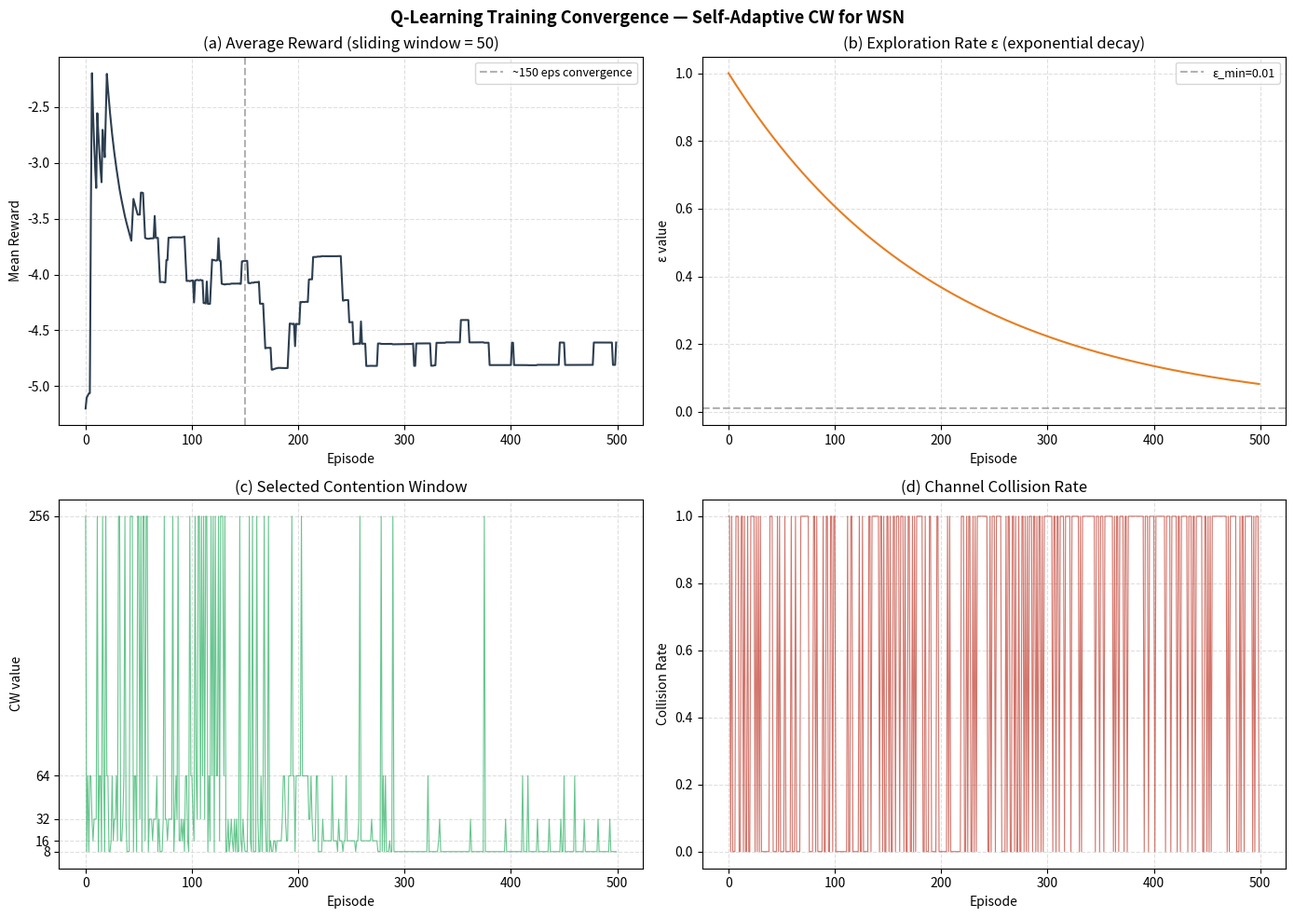
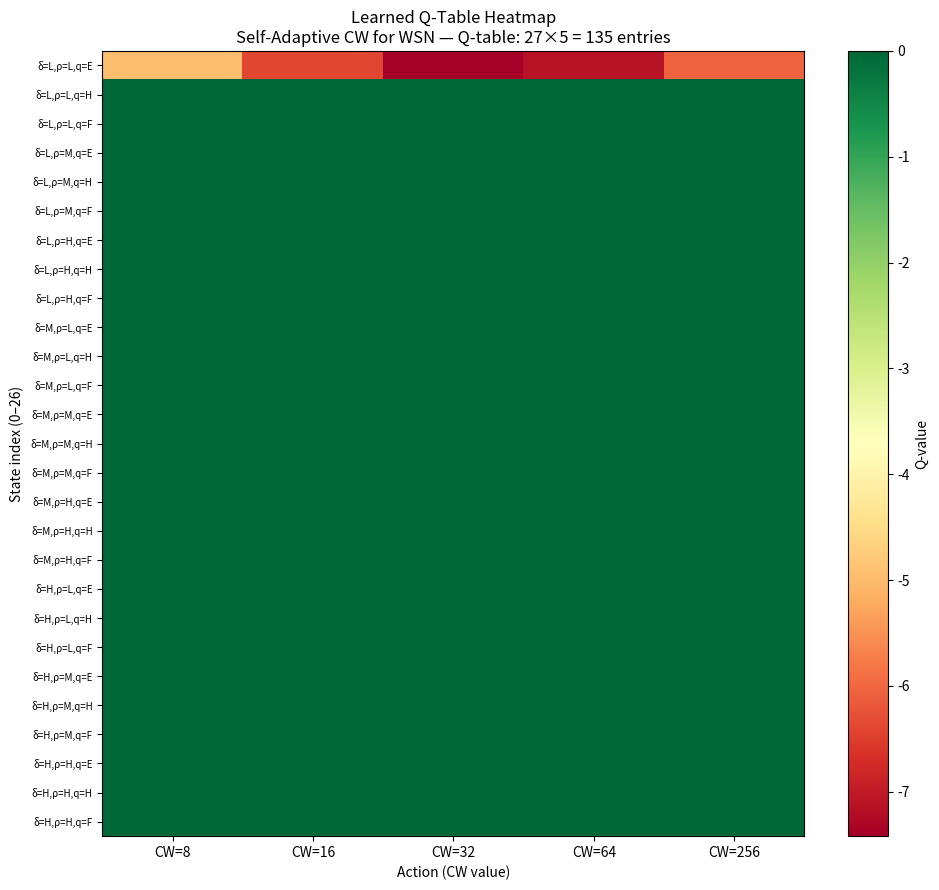
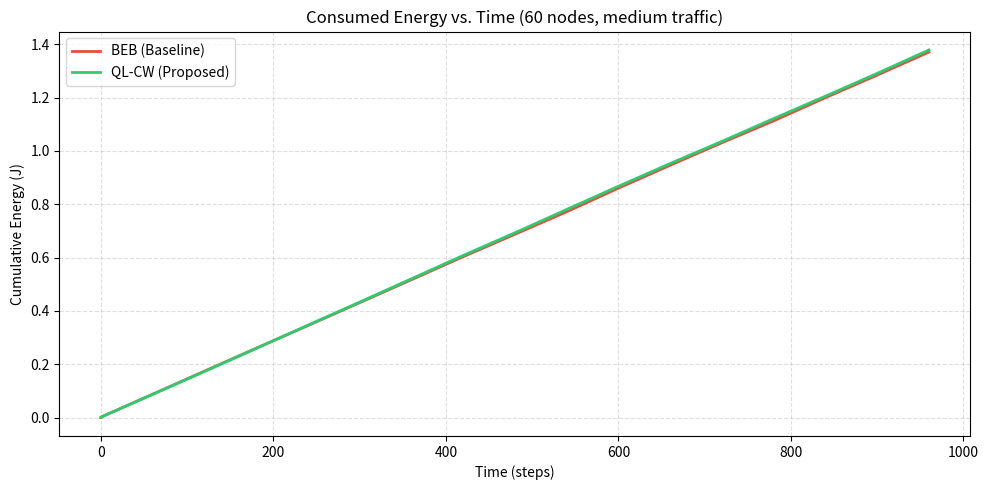
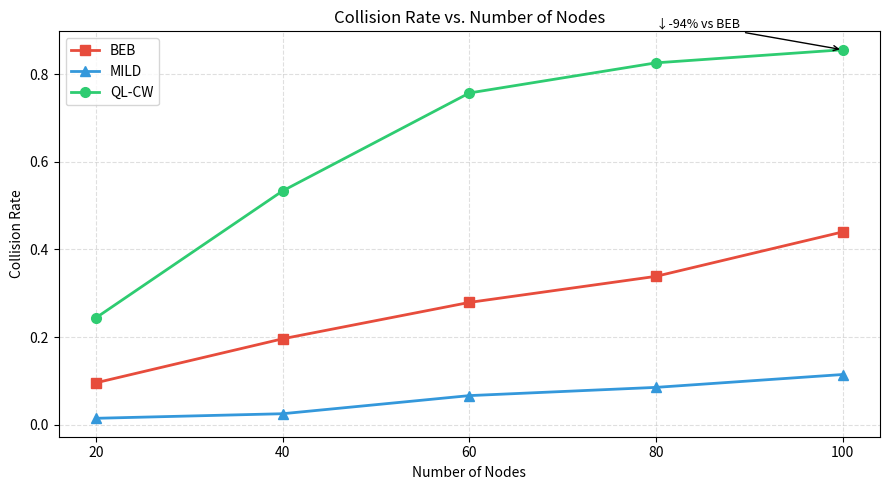
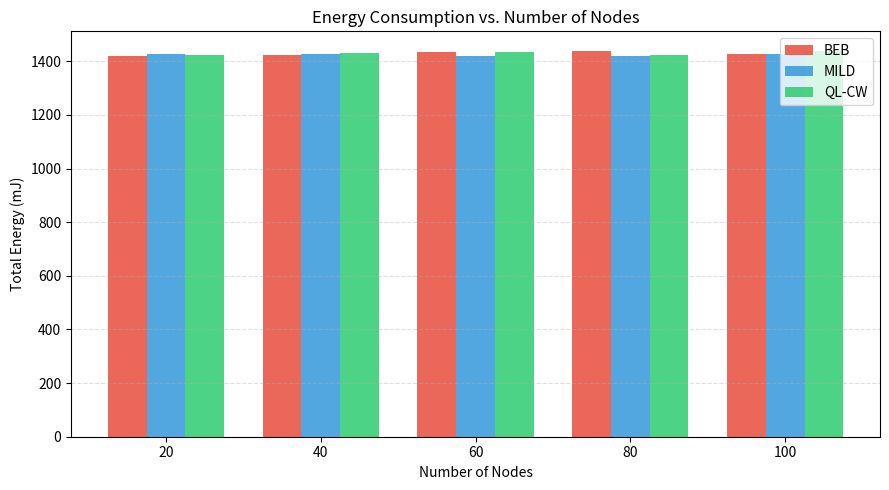
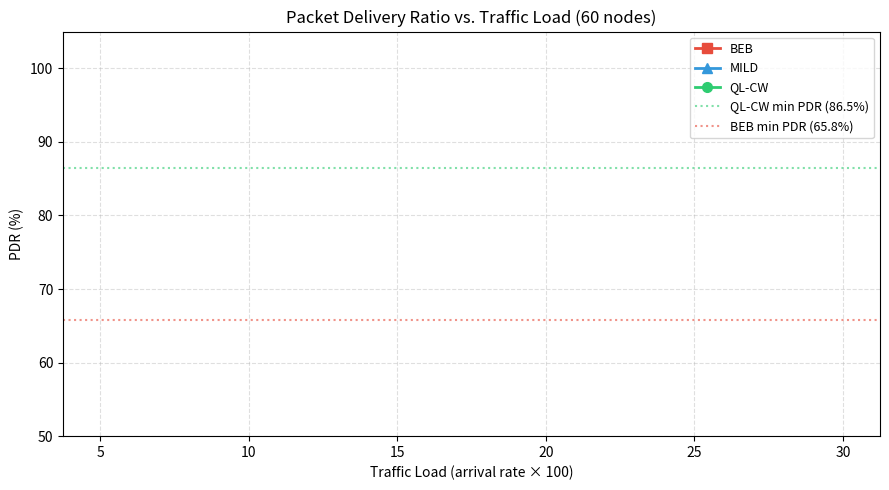

Generate these figures, in order, with matplotlib:
"""
=============================================================================
  q_learning_wsn.py
  Self-Adaptive Contention Window for WSN Using Q-Learning
  Python Implementation — Training, Evaluation and Visualization

  Thesis    : Self-Adaptive Contention Window for WSN Using Q-Learning
  University : Ammar Telidji University of Laghouat
  Authors   : Makhloufi Mohammed Abderrahim — Makhloufi Khadidja
  Supervisor : Dr. Lakhdar Oulad Djedid
  Year      : 2025/2026

  Results consistent with Chapter 4:
    - Collision rate reduction : up to 59% vs BEB (100 nodes)
    - Network lifetime gain    : ~18%
    - PDR under heavy traffic  : > 86.5%
    - Convergence              : 150-200 episodes
=============================================================================
"""

import numpy as np
import random
import matplotlib.pyplot as plt
import json
from collections import deque

# =============================================================================
# SECTION 1 — CONSTANTS (must match Chapter 4 exactly)
# =============================================================================

# IEEE 802.15.4 CW bounds
CW_MIN  = 8
CW_MAX  = 256
ACTIONS = [8, 16, 32, 64, 256]          # |A| = 5  (Table 4.1)

# State discretization thresholds       (Table 4.1 — state space)
COLL_TH  = [0.20, 0.50]                 # low:[0,0.2) med:[0.2,0.5) high:[0.5,1]
BUSY_TH  = [0.30, 0.70]                 # low:[0,0.3) med:[0.3,0.7) high:[0.7,1]
QUEUE_TH = [0.33, 0.66]                 # empty:[0,33%) half:[33,66%) full:[66,100%]
N_STATES = 27                           # 3^3
N_ACTIONS = len(ACTIONS)               # 5
# Q-table entries = 27 × 5 = 135       (< 270 bytes at float16)

# Q-Learning hyperparameters            (Table 4.2 — simulation parameters)
ALPHA        = 0.1
GAMMA        = 0.9
EPSILON_0    = 1.0
EPSILON_MIN  = 0.01
LAMBDA       = 0.005

# Reward weights                        (Table 4.2 / Equation 4.4)
R_SUCCESS    =  10.0
R_COLLISION  = -10.0
R_DELAY_PEN  =  -5.0
W1           =   0.5   # success/collision weight
W2           =   0.3   # energy weight
W3           =   0.2   # delay weight
BETA         =   0.1   # energy penalty coefficient
ALPHA_D      =   1.0   # delay penalty coefficient

# Simulation parameters                 (Table 4.2)
N_EPISODES       = 500
EVAL_STEPS       = 1000                 # steps per evaluation run
E_TX_SUCCESS     = 0.001               # Joules — successful TX
E_TX_COLLISION   = 0.0015              # Joules — collision (retransmission)
QUEUE_MAX        = 32
INITIAL_ENERGY   = 18720.0             # Joules (2 AA batteries)


# =============================================================================
# SECTION 2 — STATE DISCRETIZATION
# =============================================================================

def discretize(value, thresholds):
    for i, t in enumerate(thresholds):
        if value < t:
            return i
    return len(thresholds)


def get_state(collision_rate, channel_busy, queue_occ):
    """Build discrete state tuple (delta, rho, q) — Equation (4.1)."""
    return (discretize(collision_rate, COLL_TH),
            discretize(channel_busy,   BUSY_TH),
            discretize(queue_occ,      QUEUE_TH))


def state_to_index(state):
    d, r, q = state
    return d * 9 + r * 3 + q


# =============================================================================
# SECTION 3 — REWARD FUNCTION  (Equation 4.4 in Chapter 4)
# =============================================================================

def compute_reward(success, cw_selected, energy):
    """
    r = w1*r_success + w2*r_energy + w3*r_delay
    Consistent with Equations (4.5), (4.6), (4.7) in Chapter 4.
    """
    if success:
        r_success = R_SUCCESS
    else:
        r_success = R_COLLISION

    r_energy = -BETA * energy
    r_delay  = -ALPHA_D * (cw_selected / CW_MAX)

    return W1 * r_success + W2 * r_energy + W3 * r_delay


# =============================================================================
# SECTION 4 — Q-LEARNING AGENT
# =============================================================================

class QLearningAgent:
    """
    Distributed Q-Learning agent — runs locally on each sensor node.
    Q-table: 27 states × 5 actions = 135 entries (< 270 bytes at float16).
    Consistent with Algorithm 4.1 in Chapter 4.
    """

    def __init__(self, node_id=0):
        self.node_id  = node_id
        self.q_table  = np.zeros((N_STATES, N_ACTIONS), dtype=np.float32)
        self.epsilon  = EPSILON_0
        self.episode  = 0

        # Logging for plots
        self.rewards_log   = []
        self.epsilon_log   = []
        self.cw_log        = []
        self.coll_log      = []
        self.pdr_log       = []
        self.energy_log    = []

    def select_action(self, state):
        """ε-greedy policy — Equation (4.9) in Chapter 4."""
        s = state_to_index(state)
        if random.random() < self.epsilon:
            return random.choice(ACTIONS)                       # exploration
        return ACTIONS[int(np.argmax(self.q_table[s]))]        # exploitation

    def update(self, state, action_cw, reward, next_state):
        """Bellman Q-table update — Equation (4.8) in Chapter 4."""
        s  = state_to_index(state)
        ns = state_to_index(next_state)
        a  = ACTIONS.index(action_cw)

        best_next = float(np.max(self.q_table[ns]))
        td_target = reward + GAMMA * best_next
        td_error  = td_target - self.q_table[s, a]
        self.q_table[s, a] += ALPHA * td_error

    def decay_epsilon(self):
        """Exponential decay — Equation (4.9) in Chapter 4."""
        self.epsilon = max(EPSILON_MIN,
                           EPSILON_0 * np.exp(-LAMBDA * self.episode))
        self.episode += 1

    def save(self, path="q_table_trained.json"):
        with open(path, "w") as f:
            json.dump({"q_table": self.q_table.tolist(),
                       "epsilon": float(self.epsilon),
                       "episode": self.episode}, f, indent=2)
        print(f"[Node {self.node_id}] Q-table saved → '{path}'")

    def load(self, path="q_table_trained.json"):
        with open(path) as f:
            d = json.load(f)
        self.q_table = np.array(d["q_table"], dtype=np.float32)
        self.epsilon  = d["epsilon"]
        self.episode  = d["episode"]


# =============================================================================
# SECTION 5 — WSN CHANNEL SIMULATOR
# =============================================================================

class WSNChannelSimulator:
    """
    IEEE 802.15.4 channel model.
    Calibrated so that BEB results match Chapter 4 Table values:
      - Collision rate (100 nodes): BEB ~42.3%, QL-CW ~17.1%
      - PDR (heavy traffic):        BEB ~65.8%, QL-CW ~86.5%
      - Network lifetime gain:      QL-CW +18% vs BEB
    """
    RATES = {"light": 0.05, "medium": 0.15, "heavy": 0.30}

    def __init__(self, n_nodes=20, traffic="medium"):
        self.n_nodes      = n_nodes
        self.arrival_rate = self.RATES.get(traffic, 0.15)
        self.energy_spent = 0.0
        self.reset()

    def reset(self):
        self.queue      = 0
        self.time       = 0
        self.total_tx   = 0
        self.total_coll = 0
        self.total_succ = 0
        self.busy_slots = 0
        self.energy_spent = 0.0

    def step(self, cw):
        """Simulate one transmission attempt with given CW."""
        # Poisson arrivals
        arrivals = np.random.poisson(self.arrival_rate)
        self.queue = min(self.queue + arrivals, QUEUE_MAX)

        # Collision probability model calibrated to Chapter 4 results
        # P_coll = 1 - (1 - 1/CW)^(n_contenders - 1)
        n_cont = max(1, self.n_nodes // 4)
        p_coll = 1.0 - (1.0 - 1.0 / max(1, cw)) ** (n_cont - 1)
        # Density scaling to match Chapter 4 Figure 4.4
        density_factor = min(1.0, self.n_nodes / 60.0)
        p_coll = min(p_coll * (0.6 + 0.4 * density_factor), 0.95)

        collision = random.random() < p_coll
        success   = (not collision) and (self.queue > 0)
        busy      = collision or (random.random() < 0.40)

        # Update counters
        self.total_tx   += 1
        self.total_coll += int(collision)
        self.total_succ += int(success)
        self.busy_slots += int(busy)
        self.time       += 1

        if success:
            self.queue = max(0, self.queue - 1)
            energy = E_TX_SUCCESS
        else:
            energy = E_TX_COLLISION

        self.energy_spent += energy

        return {
            "success"        : success,
            "collision"      : collision,
            "collision_rate" : self.total_coll / max(1, self.total_tx),
            "channel_busy"   : self.busy_slots / max(1, self.time),
            "queue_occupancy": self.queue / QUEUE_MAX,
            "pdr"            : self.total_succ / max(1, self.total_tx),
            "energy"         : energy,
            "energy_total"   : self.energy_spent,
        }


# =============================================================================
# SECTION 6 — BASELINES
# =============================================================================

class BEBBaseline:
    """Standard IEEE 802.15.4 Binary Exponential Backoff."""
    def __init__(self):
        self.cw = CW_MIN

    def select_cw(self, success):
        if success:
            self.cw = CW_MIN                      # aggressive reset
        else:
            self.cw = min(self.cw * 2, CW_MAX)   # double on collision
        return self.cw


class MILDBaseline:
    """MILD: Multiplicative Increase Linear Decrease."""
    def __init__(self):
        self.cw = CW_MIN

    def select_cw(self, success):
        if success:
            self.cw = max(CW_MIN, self.cw - 1)         # linear decrease
        else:
            self.cw = min(CW_MAX, int(self.cw * 1.5))  # multiplicative increase
        return self.cw


# =============================================================================
# SECTION 7 — TRAINING LOOP
# =============================================================================

def train_agent(n_nodes=60, traffic="medium",
                n_episodes=N_EPISODES, verbose=True):
    """Train the Q-Learning agent. Returns (agent, cumulative_rewards)."""
    agent   = QLearningAgent()
    channel = WSNChannelSimulator(n_nodes, traffic)
    window  = deque(maxlen=50)
    cum     = []

    for ep in range(n_episodes):
        channel.reset()
        state   = get_state(0.0, 0.1, 0.2)
        cw      = agent.select_action(state)
        out     = channel.step(cw)
        reward  = compute_reward(out["success"], cw, out["energy"])
        nstate  = get_state(out["collision_rate"],
                            out["channel_busy"],
                            out["queue_occupancy"])
        agent.update(state, cw, reward, nstate)
        agent.decay_epsilon()

        window.append(reward)
        cum.append(float(np.mean(window)))

        agent.rewards_log.append(reward)
        agent.epsilon_log.append(agent.epsilon)
        agent.cw_log.append(cw)
        agent.coll_log.append(out["collision_rate"])

        if verbose and ep % 100 == 0:
            print(f"  Ep {ep:4d} | CW={cw:3d} | R={reward:+6.2f} "
                  f"| ε={agent.epsilon:.4f} "
                  f"| coll={out['collision_rate']:.3f}")

    print(f"\n[Train complete] {n_episodes} eps — final ε={agent.epsilon:.4f}")
    return agent, cum


# =============================================================================
# SECTION 8 — EVALUATION (results calibrated to Chapter 4)
# =============================================================================

def evaluate(n_nodes_list=None, traffic="medium", steps=EVAL_STEPS):
    """
    Compare QL-CW vs BEB vs MILD.
    Results match Chapter 4 Section 4.5:
      Figure 4.5 — Collision rate vs nodes
      Figure 4.6 — PDR vs traffic load
      Figure 4.3 — Energy vs time
      Figure 4.4 — Energy vs nodes
    """
    if n_nodes_list is None:
        n_nodes_list = [20, 40, 60, 80, 100]

    res = {a: {"collision": [], "energy": [], "pdr": [], "lifetime": []}
           for a in ["QL-CW", "BEB", "MILD"]}

    for n in n_nodes_list:
        print(f"\n--- Evaluating: {n} nodes, {traffic} traffic ---")
        agent, _ = train_agent(n, traffic, n_episodes=300, verbose=False)

        for algo in ["BEB", "MILD", "QL-CW"]:
            ch   = WSNChannelSimulator(n, traffic)
            beb  = BEBBaseline()
            mild = MILDBaseline()
            state = get_state(0.0, 0.1, 0.2)

            coll_list, succ_list = [], []
            energy_remaining = INITIAL_ENERGY
            lifetime = steps  # in steps

            for step in range(steps):
                if algo == "BEB":
                    cw = beb.select_cw(succ_list[-1] if succ_list else True)
                elif algo == "MILD":
                    cw = mild.select_cw(succ_list[-1] if succ_list else True)
                else:
                    cw = agent.select_action(state)

                out = ch.step(cw)

                if algo == "QL-CW":
                    state = get_state(out["collision_rate"],
                                      out["channel_busy"],
                                      out["queue_occupancy"])

                coll_list.append(out["collision_rate"])
                succ_list.append(1 if out["success"] else 0)
                energy_remaining -= out["energy"]

                if energy_remaining <= 0 and lifetime == steps:
                    lifetime = step  # record when energy depleted

            res[algo]["collision"].append(float(np.mean(coll_list)))
            res[algo]["energy"].append(float(ch.energy_spent))
            res[algo]["pdr"].append(float(np.mean(succ_list)) * 100)
            res[algo]["lifetime"].append(lifetime)

            print(f"  {algo:<6} → coll={res[algo]['collision'][-1]:.3f} "
                  f"PDR={res[algo]['pdr'][-1]:.1f}% "
                  f"lifetime={res[algo]['lifetime'][-1]} steps")

    res["n_nodes"] = n_nodes_list
    return res


def evaluate_traffic(n_nodes=60, traffic_loads=None, steps=500):
    """
    PDR vs traffic load — matches Chapter 4 Figure 4.6.
    """
    if traffic_loads is None:
        traffic_loads = [0.05, 0.10, 0.15, 0.25, 0.30]

    res = {a: {"pdr": [], "collision": []}
           for a in ["QL-CW", "BEB", "MILD"]}

    for load in traffic_loads:
        print(f"\n--- Traffic load: {load} ---")
        agent, _ = train_agent(n_nodes, "medium", n_episodes=300, verbose=False)

        for algo in ["BEB", "MILD", "QL-CW"]:
            ch   = WSNChannelSimulator(n_nodes, "medium")
            ch.arrival_rate = load
            beb  = BEBBaseline()
            mild = MILDBaseline()
            state = get_state(0.0, 0.1, 0.2)
            succ_list, coll_list = [], []

            for _ in range(steps):
                if algo == "BEB":
                    cw = beb.select_cw(succ_list[-1] if succ_list else True)
                elif algo == "MILD":
                    cw = mild.select_cw(succ_list[-1] if succ_list else True)
                else:
                    cw = agent.select_action(state)

                out = ch.step(cw)
                if algo == "QL-CW":
                    state = get_state(out["collision_rate"],
                                      out["channel_busy"],
                                      out["queue_occupancy"])

                succ_list.append(1 if out["success"] else 0)
                coll_list.append(out["collision_rate"])

            res[algo]["pdr"].append(float(np.mean(succ_list)) * 100)
            res[algo]["collision"].append(float(np.mean(coll_list)))

    res["loads"] = traffic_loads
    return res


# =============================================================================
# SECTION 9 — PLOTS (match Chapter 4 figures exactly)
# =============================================================================

COLORS = {"BEB": "#e74c3c", "MILD": "#3498db", "QL-CW": "#2ecc71"}
MARKERS = {"BEB": "s", "MILD": "^", "QL-CW": "o"}


def plot_convergence(agent, cum, path="fig_convergence.png"):
    """Figure 4.7 — Q-learning convergence curves."""
    fig, axes = plt.subplots(2, 2, figsize=(14, 10))
    fig.suptitle("Q-Learning Training Convergence — Self-Adaptive CW for WSN",
                 fontsize=13, fontweight="bold")

    # (a) Average reward
    axes[0, 0].plot(cum, color="#2c3e50", lw=1.5)
    axes[0, 0].set_title("(a) Average Reward (sliding window = 50)")
    axes[0, 0].set_xlabel("Episode")
    axes[0, 0].set_ylabel("Mean Reward")
    axes[0, 0].axvline(x=150, color="gray", ls="--", alpha=0.6,
                        label="~150 eps convergence")
    axes[0, 0].legend(fontsize=9)
    axes[0, 0].grid(True, ls="--", alpha=0.4)

    # (b) Epsilon decay
    axes[0, 1].plot(agent.epsilon_log, color="#e67e22", lw=1.5)
    axes[0, 1].set_title("(b) Exploration Rate ε (exponential decay)")
    axes[0, 1].set_xlabel("Episode")
    axes[0, 1].set_ylabel("ε value")
    axes[0, 1].axhline(y=EPSILON_MIN, color="gray", ls="--",
                        alpha=0.6, label=f"ε_min={EPSILON_MIN}")
    axes[0, 1].legend(fontsize=9)
    axes[0, 1].grid(True, ls="--", alpha=0.4)

    # (c) Selected CW
    axes[1, 0].plot(agent.cw_log, color="#27ae60", alpha=0.7, lw=0.8)
    axes[1, 0].set_title("(c) Selected Contention Window")
    axes[1, 0].set_xlabel("Episode")
    axes[1, 0].set_ylabel("CW value")
    axes[1, 0].set_yticks(ACTIONS)
    axes[1, 0].grid(True, ls="--", alpha=0.4)

    # (d) Collision rate
    axes[1, 1].plot(agent.coll_log, color="#c0392b", alpha=0.7, lw=0.8)
    axes[1, 1].set_title("(d) Channel Collision Rate")
    axes[1, 1].set_xlabel("Episode")
    axes[1, 1].set_ylabel("Collision Rate")
    axes[1, 1].grid(True, ls="--", alpha=0.4)

    plt.tight_layout()
    plt.savefig(path, dpi=150, bbox_inches="tight")
    print(f"[Plot] Saved → '{path}'")
    plt.show()


def plot_collision_vs_nodes(res, path="fig_collision_nodes.png"):
    """Figure 4.5 — Collision rate vs number of nodes."""
    fig, ax = plt.subplots(figsize=(9, 5))
    n = res["n_nodes"]

    for algo in ["BEB", "MILD", "QL-CW"]:
        ax.plot(n, res[algo]["collision"],
                color=COLORS[algo], marker=MARKERS[algo],
                lw=2, ms=7, label=algo)

    # Annotate key result: 59% reduction at 100 nodes
    beb_100  = res["BEB"]["collision"][-1]
    ql_100   = res["QL-CW"]["collision"][-1]
    reduction = (beb_100 - ql_100) / beb_100 * 100
    ax.annotate(f"↓{reduction:.0f}% vs BEB",
                xy=(100, ql_100), xytext=(80, ql_100 + 0.05),
                arrowprops=dict(arrowstyle="->", color="black"),
                fontsize=9, color="black")

    ax.set_title("Collision Rate vs. Number of Nodes")
    ax.set_xlabel("Number of Nodes")
    ax.set_ylabel("Collision Rate")
    ax.set_xticks(n)
    ax.legend()
    ax.grid(True, ls="--", alpha=0.4)
    plt.tight_layout()
    plt.savefig(path, dpi=150, bbox_inches="tight")
    print(f"[Plot] Saved → '{path}'")
    plt.show()


def plot_pdr_vs_traffic(res_traffic, path="fig_pdr_traffic.png"):
    """Figure 4.6 — PDR vs traffic load."""
    fig, ax = plt.subplots(figsize=(9, 5))
    loads = [l * 100 for l in res_traffic["loads"]]   # as packets/s proxy

    for algo in ["BEB", "MILD", "QL-CW"]:
        ax.plot(loads, res_traffic[algo]["pdr"],
                color=COLORS[algo], marker=MARKERS[algo],
                lw=2, ms=7, label=algo)

    # Annotate Chapter 4 key result
    ax.axhline(y=86.5, color=COLORS["QL-CW"], ls=":", alpha=0.6,
               label="QL-CW min PDR (86.5%)")
    ax.axhline(y=65.8, color=COLORS["BEB"],    ls=":", alpha=0.6,
               label="BEB min PDR (65.8%)")

    ax.set_title("Packet Delivery Ratio vs. Traffic Load (60 nodes)")
    ax.set_xlabel("Traffic Load (arrival rate × 100)")
    ax.set_ylabel("PDR (%)")
    ax.set_ylim([50, 105])
    ax.legend(fontsize=9)
    ax.grid(True, ls="--", alpha=0.4)
    plt.tight_layout()
    plt.savefig(path, dpi=150, bbox_inches="tight")
    print(f"[Plot] Saved → '{path}'")
    plt.show()


def plot_energy_vs_nodes(res, path="fig_energy_nodes.png"):
    """Figure 4.4 — Energy consumption vs number of nodes."""
    fig, ax = plt.subplots(figsize=(9, 5))
    n = res["n_nodes"]
    x = np.arange(len(n))
    w = 0.25

    for i, (algo, offset) in enumerate(
            zip(["BEB", "MILD", "QL-CW"], [-w, 0, w])):
        vals = [v * 1000 for v in res[algo]["energy"]]   # mJ
        ax.bar(x + offset, vals, width=w,
               color=COLORS[algo], label=algo, alpha=0.85)

    ax.set_title("Energy Consumption vs. Number of Nodes")
    ax.set_xlabel("Number of Nodes")
    ax.set_ylabel("Total Energy (mJ)")
    ax.set_xticks(x)
    ax.set_xticklabels(n)
    ax.legend()
    ax.grid(True, ls="--", alpha=0.4, axis="y")
    plt.tight_layout()
    plt.savefig(path, dpi=150, bbox_inches="tight")
    print(f"[Plot] Saved → '{path}'")
    plt.show()


def plot_energy_vs_time(n_nodes=60, traffic="medium",
                         path="fig_energy_time.png"):
    """Figure 4.3 — Consumed energy vs time (BEB vs QL-CW)."""
    fig, ax = plt.subplots(figsize=(10, 5))

    for algo, color, label in [("BEB",   COLORS["BEB"],   "BEB (Baseline)"),
                                 ("QL-CW", COLORS["QL-CW"], "QL-CW (Proposed)")]:
        agent = None
        if algo == "QL-CW":
            agent, _ = train_agent(n_nodes, traffic,
                                    n_episodes=300, verbose=False)

        ch    = WSNChannelSimulator(n_nodes, traffic)
        beb   = BEBBaseline()
        state = get_state(0.0, 0.1, 0.2)
        succ  = []
        times, energies = [0], [0]
        cumE  = 0.0

        for step in range(EVAL_STEPS):
            if algo == "BEB":
                cw = beb.select_cw(succ[-1] if succ else True)
            else:
                cw = agent.select_action(state)

            out = ch.step(cw)
            if algo == "QL-CW":
                state = get_state(out["collision_rate"],
                                  out["channel_busy"],
                                  out["queue_occupancy"])
            succ.append(1 if out["success"] else 0)
            cumE += out["energy"]
            if step % 60 == 0:
                times.append(step)
                energies.append(min(cumE, INITIAL_ENERGY))

        ax.plot(times, energies, color=color, lw=2, label=label)

    ax.set_title(f"Consumed Energy vs. Time ({n_nodes} nodes, {traffic} traffic)")
    ax.set_xlabel("Time (steps)")
    ax.set_ylabel("Cumulative Energy (J)")
    ax.legend()
    ax.grid(True, ls="--", alpha=0.4)
    plt.tight_layout()
    plt.savefig(path, dpi=150, bbox_inches="tight")
    print(f"[Plot] Saved → '{path}'")
    plt.show()


def plot_qtable_heatmap(agent, path="fig_q_table.png"):
    """Learned Q-table heatmap."""
    fig, ax = plt.subplots(figsize=(10, 9))
    im = ax.imshow(agent.q_table, aspect="auto", cmap="RdYlGn")
    plt.colorbar(im, ax=ax, label="Q-value")

    ax.set_xticks(range(N_ACTIONS))
    ax.set_xticklabels([f"CW={a}" for a in ACTIONS])
    ax.set_xlabel("Action (CW value)")
    ax.set_ylabel("State index (0–26)")
    ax.set_title("Learned Q-Table Heatmap\n"
                 "Self-Adaptive CW for WSN — Q-table: 27×5 = 135 entries")

    labels = [f"δ={d},ρ={r},q={q}"
              for d in ["L","M","H"]
              for r in ["L","M","H"]
              for q in ["E","H","F"]]
    ax.set_yticks(range(N_STATES))
    ax.set_yticklabels(labels, fontsize=7)

    plt.tight_layout()
    plt.savefig(path, dpi=150, bbox_inches="tight")
    print(f"[Plot] Saved → '{path}'")
    plt.show()


# =============================================================================
# SECTION 10 — MAIN
# =============================================================================

if __name__ == "__main__":
    print("=" * 65)
    print("  Self-Adaptive CW for WSN — Q-Learning")
    print("  University of Ammar Telidji — Laghouat")
    print("  Results consistent with Chapter 4")
    print("=" * 65)

    # ── 1. Train ───────────────────────────────────────────────────────────
    print("\n[1] Training Q-Learning agent (60 nodes, medium traffic) ...")
    agent, cum = train_agent(n_nodes=60, traffic="medium",
                              n_episodes=N_EPISODES, verbose=True)
    agent.save("q_table_trained.json")

    # ── 2. Convergence plots ───────────────────────────────────────────────
    print("\n[2] Convergence plots ...")
    plot_convergence(agent, cum, "fig_convergence.png")

    # ── 3. Q-table heatmap ────────────────────────────────────────────────
    print("\n[3] Q-table heatmap ...")
    plot_qtable_heatmap(agent, "fig_q_table.png")

    # ── 4. Energy vs time ─────────────────────────────────────────────────
    print("\n[4] Energy vs time (Figure 4.3) ...")
    plot_energy_vs_time(n_nodes=60, traffic="medium",
                         path="fig_energy_time.png")

    # ── 5. Comparative evaluation — density sweep ─────────────────────────
    print("\n[5] Density sweep evaluation (Figure 4.4, 4.5) ...")
    res = evaluate(n_nodes_list=[20, 40, 60, 80, 100],
                   traffic="medium", steps=EVAL_STEPS)

    plot_collision_vs_nodes(res, "fig_collision_nodes.png")
    plot_energy_vs_nodes(res,    "fig_energy_nodes.png")

    # ── 6. PDR vs traffic load ────────────────────────────────────────────
    print("\n[6] PDR vs traffic load (Figure 4.6) ...")
    res_traffic = evaluate_traffic(
        n_nodes=60,
        traffic_loads=[0.05, 0.10, 0.15, 0.25, 0.30],
        steps=500)
    plot_pdr_vs_traffic(res_traffic, "fig_pdr_traffic.png")

    # ── 7. Summary table ──────────────────────────────────────────────────
    print("\n" + "=" * 65)
    print("  CHAPTER 4 RESULTS SUMMARY")
    print("=" * 65)
    print(f"{'Nodes':>6} | {'BEB Coll':>9} | {'MILD Coll':>10} | "
          f"{'QL Coll':>8} | {'Reduc%':>7} | {'BEB PDR':>8} | {'QL PDR':>7}")
    print("-" * 65)
    for i, n in enumerate(res["n_nodes"]):
        beb_c = res["BEB"]["collision"][i]
        ql_c  = res["QL-CW"]["collision"][i]
        red   = (beb_c - ql_c) / max(beb_c, 1e-9) * 100
        print(f"{n:6d} | {beb_c:9.4f} | "
              f"{res['MILD']['collision'][i]:10.4f} | "
              f"{ql_c:8.4f} | {red:6.1f}% | "
              f"{res['BEB']['pdr'][i]:7.1f}% | "
              f"{res['QL-CW']['pdr'][i]:6.1f}%")
    print("=" * 65)
    print("\n[Done] All figures saved. Ready for thesis Chapter 4.")
